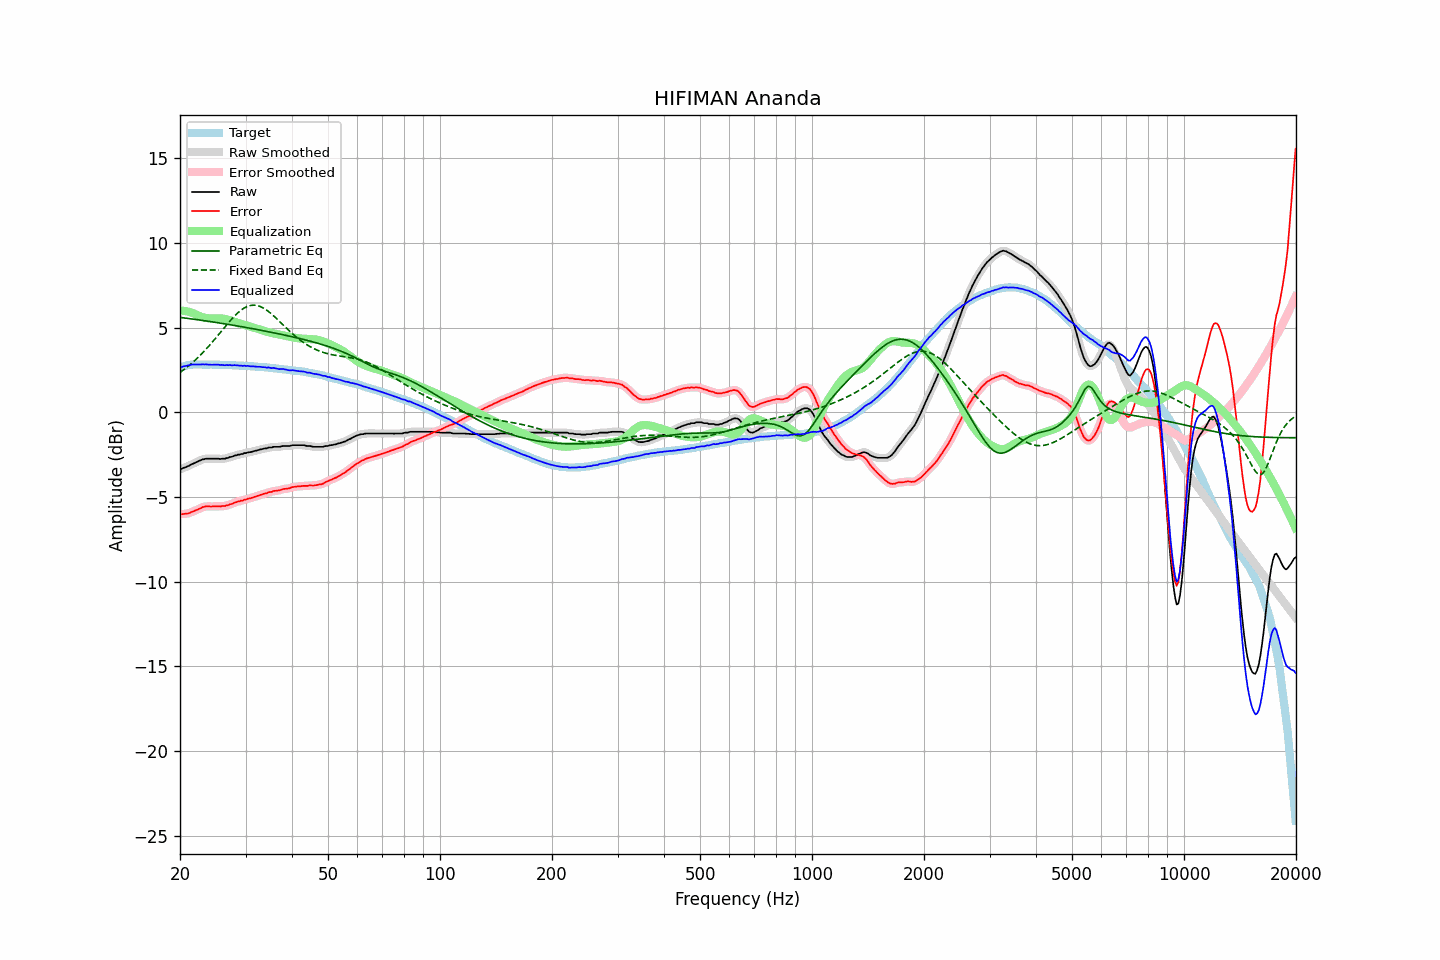

Values plotted in this chart, from the file beside it:
frequency, raw, error, smoothed, error_smoothed, equalization, parametric_eq, fixed_band_eq, equalized_raw, equalized_smoothed, target
20.00, -3.35, -6.00, -3.35, -6.01, 6.01, 5.61, 2.35, 2.66, 2.66, 2.66
20.20, -3.34, -6.02, -3.33, -6.01, 6.01, 5.60, 2.42, 2.67, 2.68, 2.68
20.40, -3.29, -6.00, -3.29, -6.01, 6.00, 5.58, 2.49, 2.71, 2.71, 2.71
20.61, -3.26, -5.99, -3.26, -6.00, 5.99, 5.57, 2.56, 2.73, 2.73, 2.73
20.81, -3.22, -5.98, -3.22, -5.98, 5.97, 5.56, 2.64, 2.75, 2.75, 2.76
21.02, -3.18, -5.97, -3.18, -5.96, 5.95, 5.55, 2.72, 2.77, 2.77, 2.79
21.23, -3.14, -5.94, -3.13, -5.94, 5.93, 5.53, 2.79, 2.79, 2.80, 2.80
21.44, -3.08, -5.89, -3.09, -5.90, 5.90, 5.52, 2.87, 2.82, 2.81, 2.81
21.66, -3.04, -5.86, -3.04, -5.86, 5.86, 5.51, 2.96, 2.82, 2.82, 2.82
21.87, -3.00, -5.82, -2.99, -5.82, 5.82, 5.49, 3.04, 2.82, 2.83, 2.82
22.09, -2.95, -5.78, -2.95, -5.78, 5.77, 5.48, 3.13, 2.83, 2.82, 2.83
22.31, -2.91, -5.74, -2.91, -5.74, 5.73, 5.47, 3.22, 2.82, 2.82, 2.83
22.54, -2.86, -5.69, -2.86, -5.69, 5.69, 5.45, 3.31, 2.83, 2.83, 2.83
22.76, -2.83, -5.66, -2.82, -5.65, 5.65, 5.44, 3.41, 2.82, 2.83, 2.83
22.99, -2.78, -5.60, -2.79, -5.61, 5.62, 5.43, 3.51, 2.84, 2.83, 2.82
23.22, -2.77, -5.59, -2.76, -5.58, 5.59, 5.41, 3.61, 2.82, 2.83, 2.82
23.45, -2.74, -5.55, -2.74, -5.56, 5.57, 5.40, 3.71, 2.83, 2.83, 2.82
23.69, -2.74, -5.55, -2.74, -5.55, 5.56, 5.39, 3.81, 2.82, 2.82, 2.82
23.92, -2.74, -5.55, -2.74, -5.55, 5.55, 5.37, 3.92, 2.81, 2.82, 2.81
24.16, -2.74, -5.56, -2.74, -5.56, 5.55, 5.36, 4.03, 2.81, 2.81, 2.82
24.40, -2.74, -5.56, -2.74, -5.56, 5.55, 5.34, 4.14, 2.81, 2.81, 2.82
24.65, -2.74, -5.55, -2.74, -5.55, 5.55, 5.33, 4.25, 2.81, 2.81, 2.81
24.89, -2.74, -5.55, -2.74, -5.55, 5.55, 5.31, 4.36, 2.82, 2.82, 2.81
25.14, -2.74, -5.55, -2.74, -5.55, 5.56, 5.30, 4.48, 2.82, 2.81, 2.81
25.39, -2.74, -5.55, -2.74, -5.55, 5.55, 5.28, 4.59, 2.82, 2.81, 2.81
25.65, -2.76, -5.57, -2.75, -5.55, 5.55, 5.27, 4.71, 2.79, 2.80, 2.81
25.91, -2.74, -5.54, -2.75, -5.55, 5.54, 5.25, 4.82, 2.80, 2.79, 2.80
26.16, -2.74, -5.53, -2.74, -5.54, 5.53, 5.24, 4.94, 2.79, 2.79, 2.80
26.43, -2.74, -5.53, -2.73, -5.52, 5.52, 5.22, 5.05, 2.78, 2.79, 2.79
26.69, -2.70, -5.49, -2.71, -5.50, 5.50, 5.21, 5.17, 2.80, 2.79, 2.79
26.96, -2.69, -5.48, -2.68, -5.47, 5.47, 5.19, 5.28, 2.78, 2.79, 2.79
27.23, -2.64, -5.43, -2.65, -5.44, 5.44, 5.18, 5.39, 2.80, 2.79, 2.79
27.50, -2.63, -5.42, -2.62, -5.41, 5.41, 5.16, 5.49, 2.78, 2.79, 2.79
27.77, -2.60, -5.38, -2.59, -5.37, 5.37, 5.14, 5.60, 2.78, 2.78, 2.78
28.05, -2.55, -5.33, -2.56, -5.33, 5.34, 5.13, 5.70, 2.79, 2.78, 2.78
28.33, -2.54, -5.30, -2.53, -5.30, 5.31, 5.11, 5.79, 2.77, 2.78, 2.77
28.62, -2.50, -5.26, -2.51, -5.27, 5.28, 5.10, 5.88, 2.78, 2.77, 2.76
28.90, -2.50, -5.26, -2.49, -5.25, 5.25, 5.08, 5.96, 2.75, 2.76, 2.76
29.19, -2.46, -5.21, -2.47, -5.22, 5.22, 5.06, 6.04, 2.76, 2.75, 2.75
29.48, -2.46, -5.22, -2.45, -5.20, 5.19, 5.05, 6.10, 2.74, 2.75, 2.76
29.78, -2.41, -5.16, -2.42, -5.17, 5.17, 5.03, 6.17, 2.76, 2.75, 2.75
30.08, -2.41, -5.15, -2.40, -5.14, 5.14, 5.01, 6.21, 2.73, 2.75, 2.75
30.38, -2.37, -5.10, -2.38, -5.11, 5.12, 5.00, 6.26, 2.75, 2.74, 2.73
30.68, -2.36, -5.09, -2.36, -5.09, 5.09, 4.98, 6.29, 2.73, 2.73, 2.73
30.99, -2.35, -5.07, -2.34, -5.06, 5.06, 4.96, 6.31, 2.71, 2.72, 2.72
31.30, -2.32, -5.04, -2.32, -5.04, 5.03, 4.94, 6.32, 2.71, 2.71, 2.72
31.61, -2.29, -5.00, -2.29, -5.00, 5.00, 4.93, 6.33, 2.71, 2.71, 2.71
31.93, -2.27, -4.97, -2.27, -4.97, 4.97, 4.91, 6.32, 2.70, 2.70, 2.70
32.24, -2.25, -4.94, -2.24, -4.94, 4.94, 4.89, 6.31, 2.69, 2.70, 2.69
32.57, -2.22, -4.91, -2.22, -4.91, 4.91, 4.87, 6.28, 2.69, 2.69, 2.69
32.89, -2.19, -4.87, -2.19, -4.88, 4.88, 4.85, 6.25, 2.69, 2.68, 2.68
33.22, -2.18, -4.85, -2.17, -4.84, 4.85, 4.84, 6.20, 2.67, 2.68, 2.67
33.55, -2.15, -4.82, -2.15, -4.82, 4.82, 4.82, 6.15, 2.67, 2.66, 2.67
33.89, -2.13, -4.78, -2.13, -4.79, 4.79, 4.80, 6.09, 2.66, 2.66, 2.66
34.23, -2.13, -4.78, -2.11, -4.76, 4.76, 4.78, 6.03, 2.63, 2.65, 2.65
34.57, -2.08, -4.72, -2.10, -4.74, 4.73, 4.76, 5.96, 2.66, 2.64, 2.64
34.92, -2.08, -4.71, -2.08, -4.71, 4.71, 4.74, 5.88, 2.63, 2.63, 2.63
35.27, -2.08, -4.70, -2.06, -4.68, 4.69, 4.72, 5.80, 2.61, 2.63, 2.62
35.62, -2.04, -4.65, -2.05, -4.66, 4.67, 4.70, 5.72, 2.63, 2.62, 2.61
35.97, -2.04, -4.63, -2.04, -4.64, 4.65, 4.69, 5.63, 2.61, 2.60, 2.60
... 635 more rows
